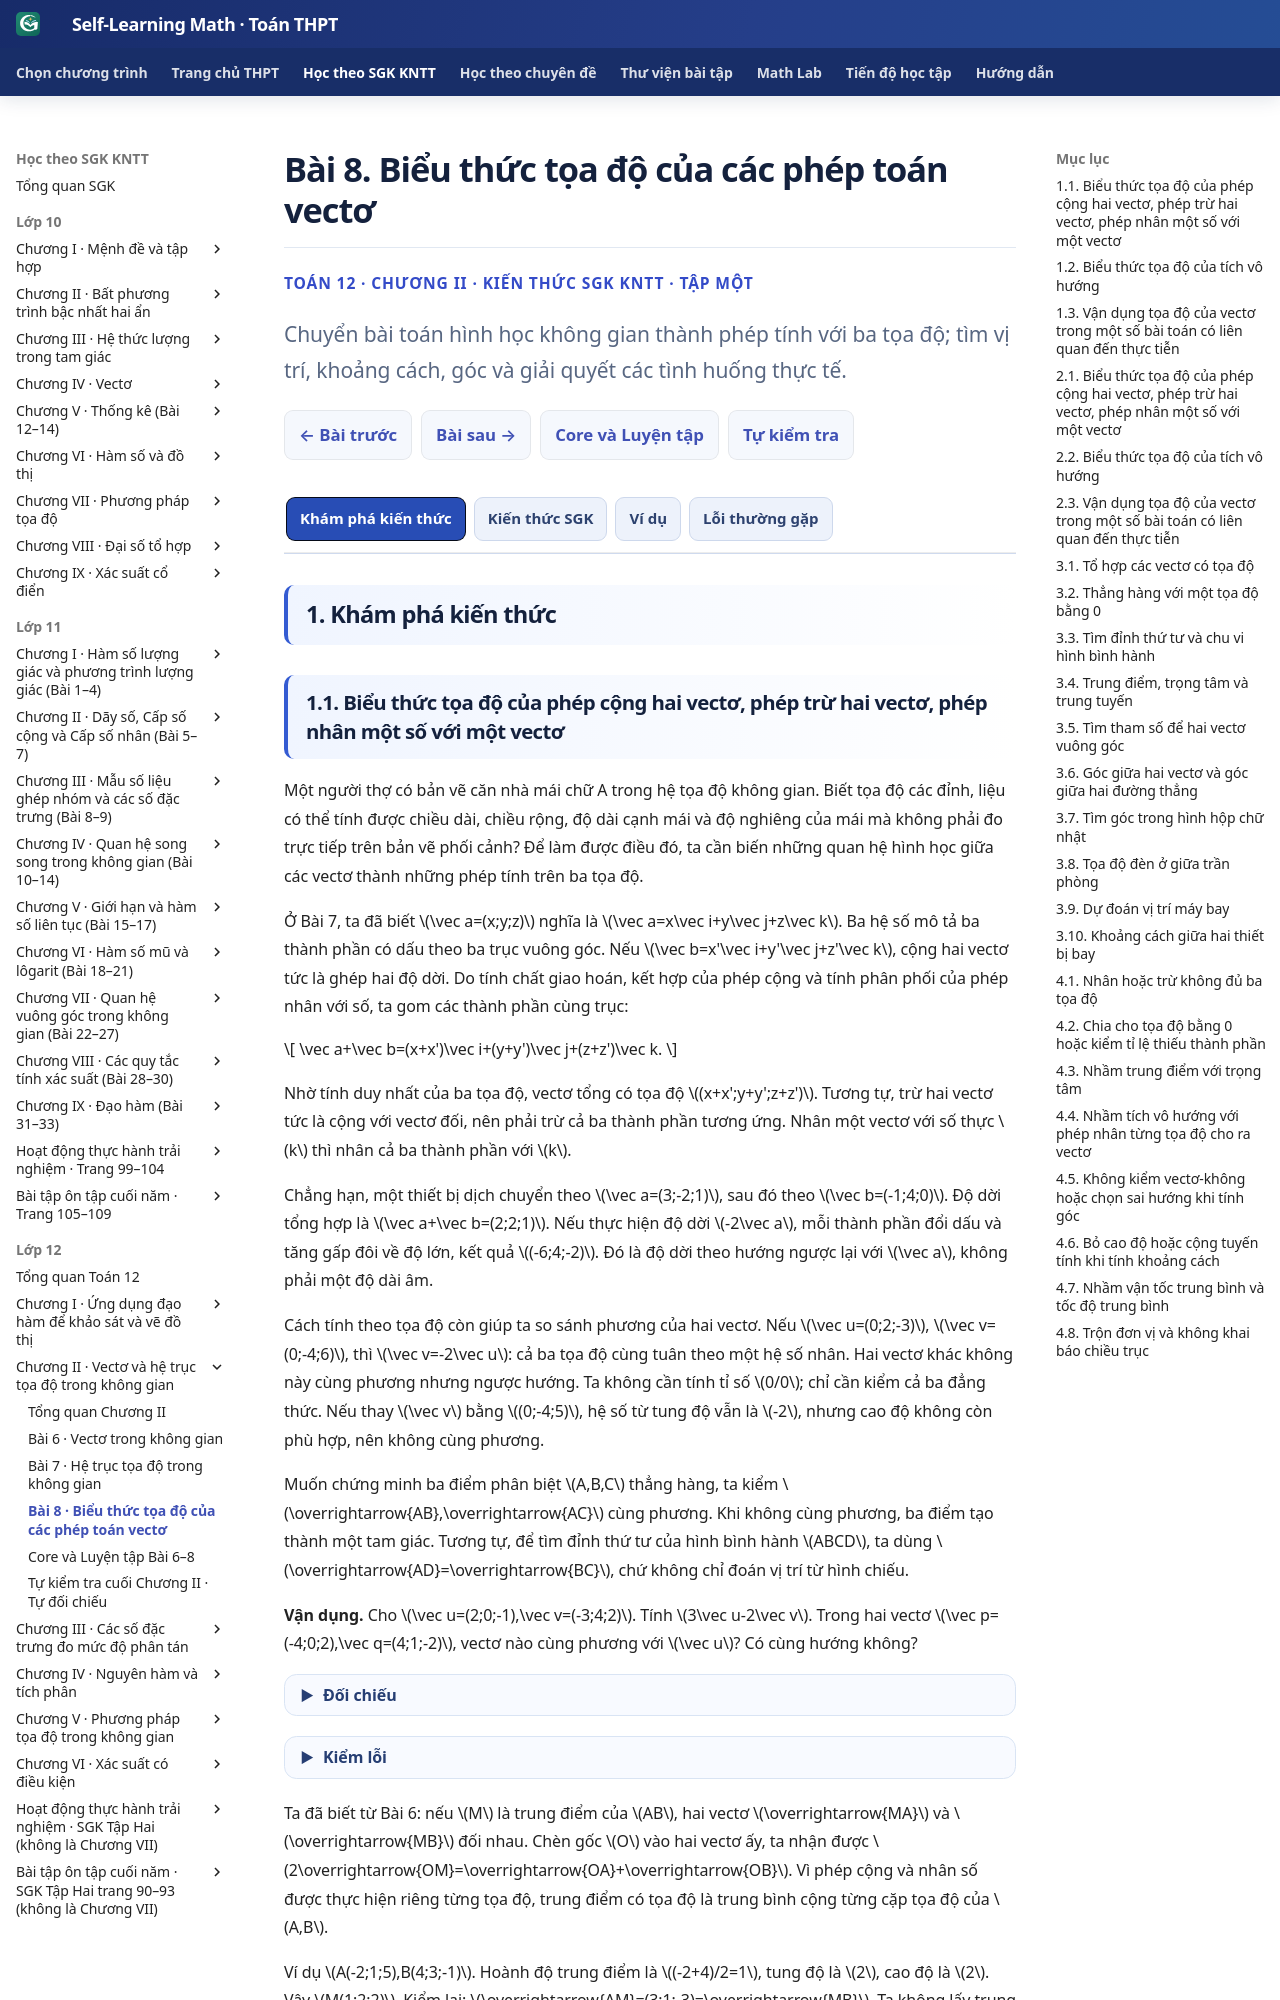

repository: TMA2015/self-learning-math · page: thpt-preview/sgk/lop-12/chuong-ii/bai-8/index.html · generator: mkdocs

# Bài 8. Biểu thức tọa độ của các phép toán vectơ

<div class="thpt-r4-screen" data-thpt-r4>
<p class="thpt-r4-eyebrow">TOÁN 12 · CHƯƠNG II · KIẾN THỨC SGK KNTT · TẬP MỘT</p>
<p class="thpt-r4-lead">Chuyển bài toán hình học không gian thành phép tính với ba tọa độ; tìm vị trí, khoảng cách, góc và giải quyết các tình huống thực tế.</p>
<nav class="thpt-r4-lesson-tabs"><a href="../">Chương II</a><a href="../bai-7/">Bài trước</a><a href="../luyen-tap/#b08-core">Core/Luyện tập</a><a href="../tu-kiem-tra-chuong/">Tự kiểm tra cuối chương</a></nav>
</div>

=== "Khám phá kiến thức"

    ### 1.1. Biểu thức tọa độ của phép cộng hai vectơ, phép trừ hai vectơ, phép nhân một số với một vectơ

    Một người thợ có bản vẽ căn nhà mái chữ A trong hệ tọa độ không gian. Biết tọa độ các đỉnh, liệu có thể tính được chiều dài, chiều rộng, độ dài cạnh mái và độ nghiêng của mái mà không phải đo trực tiếp trên bản vẽ phối cảnh? Để làm được điều đó, ta cần biến những quan hệ hình học giữa các vectơ thành những phép tính trên ba tọa độ.

    Ở Bài 7, ta đã biết \(\vec a=(x;y;z)\) nghĩa là \(\vec a=x\vec i+y\vec j+z\vec k\). Ba hệ số mô tả ba thành phần có dấu theo ba trục vuông góc. Nếu \(\vec b=x'\vec i+y'\vec j+z'\vec k\), cộng hai vectơ tức là ghép hai độ dời. Do tính chất giao hoán, kết hợp của phép cộng và tính phân phối của phép nhân với số, ta gom các thành phần cùng trục:

    \[
    \vec a+\vec b=(x+x')\vec i+(y+y')\vec j+(z+z')\vec k.
    \]

    Nhờ tính duy nhất của ba tọa độ, vectơ tổng có tọa độ \((x+x';y+y';z+z')\). Tương tự, trừ hai vectơ tức là cộng với vectơ đối, nên phải trừ cả ba thành phần tương ứng. Nhân một vectơ với số thực \(k\) thì nhân cả ba thành phần với \(k\).

    Chẳng hạn, một thiết bị dịch chuyển theo \(\vec a=(3;-2;1)\), sau đó theo \(\vec b=(-1;4;0)\). Độ dời tổng hợp là \(\vec a+\vec b=(2;2;1)\). Nếu thực hiện độ dời \(-2\vec a\), mỗi thành phần đổi dấu và tăng gấp đôi về độ lớn, kết quả \((-6;4;-2)\). Đó là độ dời theo hướng ngược lại với \(\vec a\), không phải một độ dài âm.

    Cách tính theo tọa độ còn giúp ta so sánh phương của hai vectơ. Nếu \(\vec u=(0;2;-3)\), \(\vec v=(0;-4;6)\), thì \(\vec v=-2\vec u\): cả ba tọa độ cùng tuân theo một hệ số nhân. Hai vectơ khác không này cùng phương nhưng ngược hướng. Ta không cần tính tỉ số \(0/0\); chỉ cần kiểm cả ba đẳng thức. Nếu thay \(\vec v\) bằng \((0;-4;5)\), hệ số từ tung độ vẫn là \(-2\), nhưng cao độ không còn phù hợp, nên không cùng phương.

    Muốn chứng minh ba điểm phân biệt \(A,B,C\) thẳng hàng, ta kiểm \(\overrightarrow{AB},\overrightarrow{AC}\) cùng phương. Khi không cùng phương, ba điểm tạo thành một tam giác. Tương tự, để tìm đỉnh thứ tư của hình bình hành \(ABCD\), ta dùng \(\overrightarrow{AD}=\overrightarrow{BC}\), chứ không chỉ đoán vị trí từ hình chiếu.

    **Vận dụng.** Cho \(\vec u=(2;0;-1),\vec v=(-3;4;2)\). Tính \(3\vec u-2\vec v\). Trong hai vectơ \(\vec p=(-4;0;2),\vec q=(4;1;-2)\), vectơ nào cùng phương với \(\vec u\)? Có cùng hướng không?

    ??? question "Đối chiếu"

        \(3\vec u=(6;0;-3)\), \(2\vec v=(-6;8;4)\). Vì vậy \(3\vec u-2\vec v=(12;-8;-7)\).

        \(\vec p=-2\vec u\), nên cùng phương, ngược hướng với \(\vec u\). Vectơ \(\vec q\) không cùng phương với \(\vec u\), vì mọi bội của \(\vec u\) đều có tung độ bằng \(0\), trong khi tung độ của \(\vec q\) bằng \(1\).

    ??? tip "Kiểm lỗi"

        Nếu nhận hoành độ của hiệu là \(0\), hãy viết \(6-(-6)=12\). Nếu chỉ xét hoành độ và cao độ rồi kết luận \(\vec q=2\vec u\), hãy kiểm nốt tung độ: một hệ số phải đúng ở cả ba thành phần.

    Ta đã biết từ Bài 6: nếu \(M\) là trung điểm của \(AB\), hai vectơ \(\overrightarrow{MA}\) và \(\overrightarrow{MB}\) đối nhau. Chèn gốc \(O\) vào hai vectơ ấy, ta nhận được \(2\overrightarrow{OM}=\overrightarrow{OA}+\overrightarrow{OB}\). Vì phép cộng và nhân số được thực hiện riêng từng tọa độ, trung điểm có tọa độ là trung bình cộng từng cặp tọa độ của \(A,B\).

    Ví dụ \(A(-2;1;5),B(4;3;-1)\). Hoành độ trung điểm là \((-2+4)/2=1\), tung độ là \(2\), cao độ là \(2\). Vậy \(M(1;2;2)\). Kiểm lại: \(\overrightarrow{AM}=(3;1;-3)=\overrightarrow{MB}\). Ta không lấy trung bình hai khoảng cách \(OA,OB\), bởi chúng chỉ là hai số đo độ dài, không xác định được vị trí trung điểm.

    Với tam giác \(ABC\), trọng tâm \(G\) thỏa \(\overrightarrow{GA}+\overrightarrow{GB}+\overrightarrow{GC}=\vec0\). Tương tự,

    \[
    3\overrightarrow{OG}=\overrightarrow{OA}+\overrightarrow{OB}+\overrightarrow{OC}.
    \]

    Vì thế tọa độ trọng tâm là trung bình cộng từng thành phần của ba đỉnh. Công thức cũng dùng theo chiều ngược: nếu biết trọng tâm và hai đỉnh, có thể tìm đỉnh còn lại bằng cách chuyển vế đẳng thức vectơ.

    **Vận dụng.** Tam giác \(ABC\) có \(A(1;3;-2),B(5;-1;4)\), trọng tâm \(G(2;2;1)\). Tìm trung điểm \(M\) của \(AB\) và điểm \(C\).

    ??? question "Đối chiếu"

        \(M(3;1;1)\). Từ \(3\overrightarrow{OG}=\overrightarrow{OA}+\overrightarrow{OB}+\overrightarrow{OC}\), ta có \(C(6-1-5;6-3-(-1);3-(-2)-4)=C(0;4;1)\).

        Kiểm lại tổng ba bộ tọa độ là \((6;6;3)\), chia \(3\) được đúng \((2;2;1)\). Hai vectơ \(\overrightarrow{AB}=(4;-4;6)\) và \(\overrightarrow{AC}=(-1;1;3)\) không cùng phương, nên dữ kiện cho một tam giác không suy biến.

    ??? tip "Kiểm lỗi"

        Để tìm \(C\), trước tiên phải nhân tọa độ \(G\) với \(3\), rồi mới trừ tọa độ \(A,B\). Nếu chỉ lấy \(G-A-B\), em đã quên rằng công thức trọng tâm có mẫu \(3\).

    ### 1.2. Biểu thức tọa độ của tích vô hướng

    Phép cộng, trừ, nhân với số đều cho kết quả là một vectơ. Tích vô hướng thì khác: kết quả là một số thực, giúp ta nhận biết hai vectơ tạo góc nhọn, vuông hay tù, từ đó tính góc và độ dài.

    Trong hệ \(Oxyz\), ba vectơ đơn vị có độ dài \(1\), đôi một vuông góc. Vì vậy \(\vec i\cdot\vec i=\vec j\cdot\vec j=\vec k\cdot\vec k=1\), còn các tích vô hướng giữa hai vectơ đơn vị khác nhau đều bằng \(0\).

    Xét \(\vec a=x\vec i+y\vec j+z\vec k\). Chẳng hạn,

    \[
    \vec a\cdot\vec i=x(\vec i\cdot\vec i)+y(\vec j\cdot\vec i)+z(\vec k\cdot\vec i)=x.
    \]

    Tương tự \(\vec a\cdot\vec j=y,\ \vec a\cdot\vec k=z\). Như vậy tích với từng vectơ đơn vị giúp lấy đúng thành phần theo trục ấy.

    Với \(\vec b=x'\vec i+y'\vec j+z'\vec k\), dùng tính phân phối:

    \[
    \begin{aligned}
    \vec a\cdot\vec b
    &=x'(\vec a\cdot\vec i)+y'(\vec a\cdot\vec j)+z'(\vec a\cdot\vec k)\\
    &=xx'+yy'+zz'.
    \end{aligned}
    \]

    Đây là lý do ta nhân các tọa độ tương ứng rồi cộng ba tích; các tích chéo biến mất do tính vuông góc. Công thức dựa vào hệ trục vuông góc với vectơ đơn vị, không tùy ý dùng cho hệ trục xiên.

    Chẳng hạn \(\vec a=(2;1;-2)\), \(\vec b=(1;2;2)\). Ta có \(\vec a\cdot\vec b=2+2-4=0\). Hai vectơ khác không nên chúng vuông góc. Còn \(\vec a\cdot\vec a=4+1+4=9\), tức \(|\vec a|^2=9\), nên \(|\vec a|=3\).

    **Vì sao độ dài cần căn tổng bình phương?** Nếu độ dời từ \(A\) đến \(B\) có ba thành phần \(\Delta x,\Delta y,\Delta z\), thì bình phương độ dài là tích vô hướng của vectơ ấy với chính nó, bằng \((\Delta x)^2+(\Delta y)^2+(\Delta z)^2\). Cũng có thể hiểu bằng định lí Pythagore hai lần: trước hết tìm độ dài hình chiếu xuống mặt phẳng ngang, sau đó ghép với thành phần thẳng đứng.

    <figure class="thpt-r4-plot"><img loading="lazy" src="../../../../../assets/images/thpt/FIG-G12-CHII-B08-R00.svg" alt="Sơ đồ vectơ AB và ba độ thay đổi theo các trục, minh họa cuối trừ đầu"><figcaption>Ba mũi tên thành phần ghép lại thành vectơ \(\overrightarrow{AB}\). Sơ đồ không dùng để đo chiều dài. Hãy lấy đúng ba hiệu tọa độ rồi mới tính căn tổng bình phương để tìm \(AB\).</figcaption></figure>

    Khi cần tìm góc giữa hai vectơ khác không, kết hợp công thức tích vô hướng ở Bài 6 với độ dài vừa tìm:

    \[
    \cos(\vec a,\vec b)=\frac{\vec a\cdot\vec b}{|\vec a|\,|\vec b|}.
    \]

    Mẫu số dương. Vì vậy dấu tích vô hướng quyết định góc nhọn, vuông hay tù; hai trường hợp biên \(0^\circ,180^\circ\) ứng với hai vectơ cùng hướng, ngược hướng. Muốn tính góc \(\widehat{BAC}\), phải chọn hai vectơ cùng xuất phát tại \(A\): \(\overrightarrow{AB},\overrightarrow{AC}\). Nếu chọn \(\overrightarrow{BA}\) thay \(\overrightarrow{AB}\), em có thể nhận góc bù của góc cần tìm.

    Hãy xét hình chóp có đáy \(ABCD\) là hình chữ nhật, \(SA\perp(ABCD)\), \(AB=4,AD=3,SA=3\). Các cạnh \(AB,AD,AS\) cho ba phương vuông góc; chọn \(A=O\), trục dương theo ba cạnh đó. Nhờ cách chọn này, tọa độ các đỉnh được xác định trực tiếp từ độ dài cạnh.
